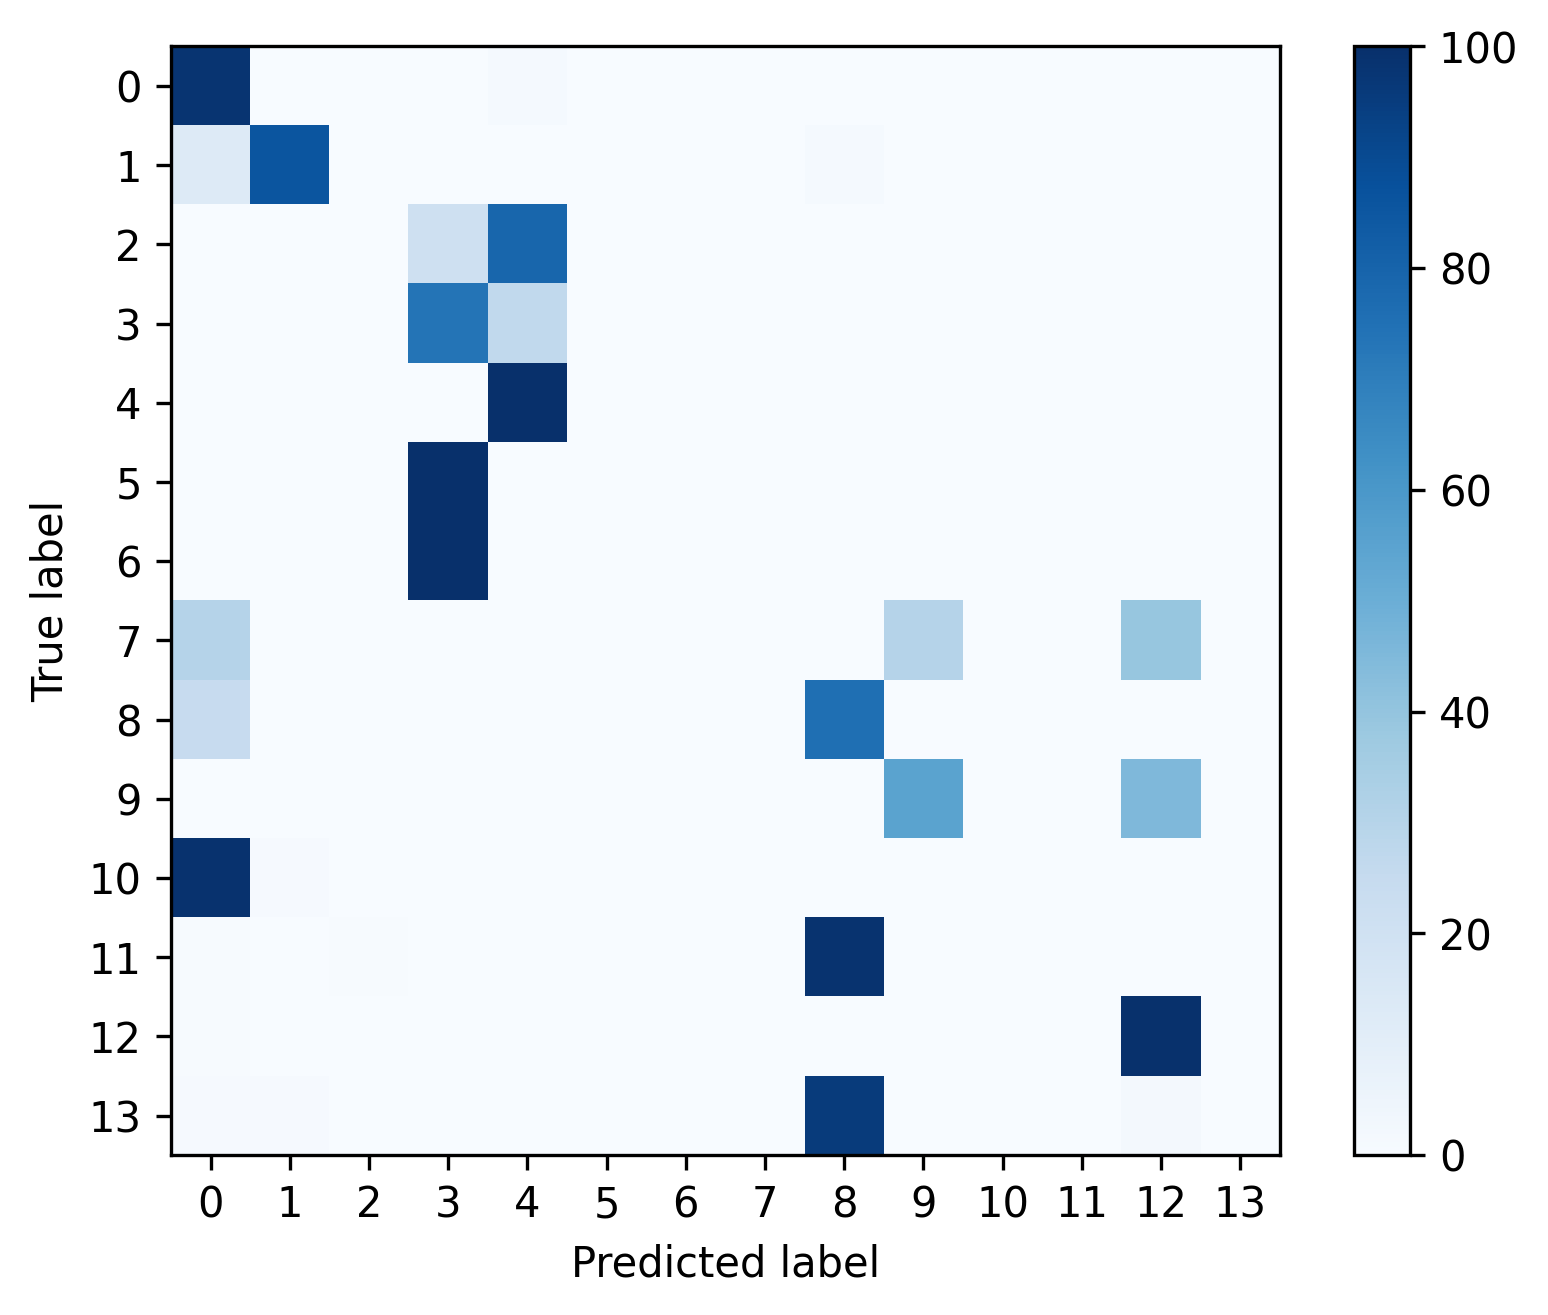

Source data for this figure (header and first rows):
, 0, 1, 2, 3, 4, 5, 6, 7, 8, 9, 10, 11, 12, 13
0, 0.9843, 0.0001757, 0.0002811, 0.0003983, 0.01481, 0.0, 1.171344234643677e-05, 0.0, 0.0, 0.0, 0.0, 0.0, 3.514032703931031e-05, 0.0
1, 0.1253, 0.8556, 0.0, 0.002579, 0.0, 0.0, 0.0005157, 0.0, 0.01341, 0.0005157, 0.0, 0.0, 0.002063, 0.0
2, 0.0002595, 0.0, 0.0002595, 0.2076, 0.7919, 0.0, 0.0, 0.0, 0.0, 0.0, 0.0, 0.0, 0.0, 0.0
3, 0.0005313, 0.0, 0.0, 0.7349, 0.2646, 0.0, 0.0, 0.0, 0.0, 0.0, 0.0, 0.0, 0.0, 0.0
4, 0.0, 0.0, 0.0, 0.0, 1.0, 0.0, 0.0, 0.0, 0.0, 0.0, 0.0, 0.0, 0.0, 0.0
5, 0.0, 0.0, 0.0, 1.0, 0.0, 0.0, 0.0, 0.0, 0.0, 0.0, 0.0, 0.0, 0.0, 0.0
6, 0.0, 0.0, 0.0, 1.0, 0.0, 0.0, 0.0, 0.0, 0.0, 0.0, 0.0, 0.0, 0.0, 0.0
7, 0.303, 0.0, 0.0, 0.0, 0.0, 0.0, 0.0, 0.0, 0.0, 0.303, 0.0, 0.0, 0.3939, 0.0
8, 0.2448, 0.0008244, 0.0, 0.0, 0.0, 0.0, 0.0, 0.0, 0.7543, 0.0, 0.0, 0.0, 0.0, 0.0
9, 0.0, 0.0, 0.0, 0.0, 0.0, 0.0, 0.0, 0.0, 0.0, 0.5478, 0.0, 0.0, 0.4522, 0.0
10, 0.9891, 0.01087, 0.0, 0.0, 0.0, 0.0, 0.0, 0.0, 0.0, 0.0, 0.0, 0.0, 0.0, 0.0
11, 0.007092, 0.0, 0.007092, 0.0, 0.0, 0.0, 0.0, 0.0, 0.9858, 0.0, 0.0, 0.0, 0.0, 0.0
12, 0.005158, 6.613319224918987e-05, 0.0, 0.0, 6.613319224918987e-05, 0.0, 0.0, 0.0, 0.0, 0.001389, 0.0, 0.0, 0.9933, 0.0
13, 0.01087, 0.01087, 0.0, 0.0, 0.0, 0.0, 0.0, 0.0, 0.9565, 0.0, 0.0, 0.0, 0.02174, 0.0
